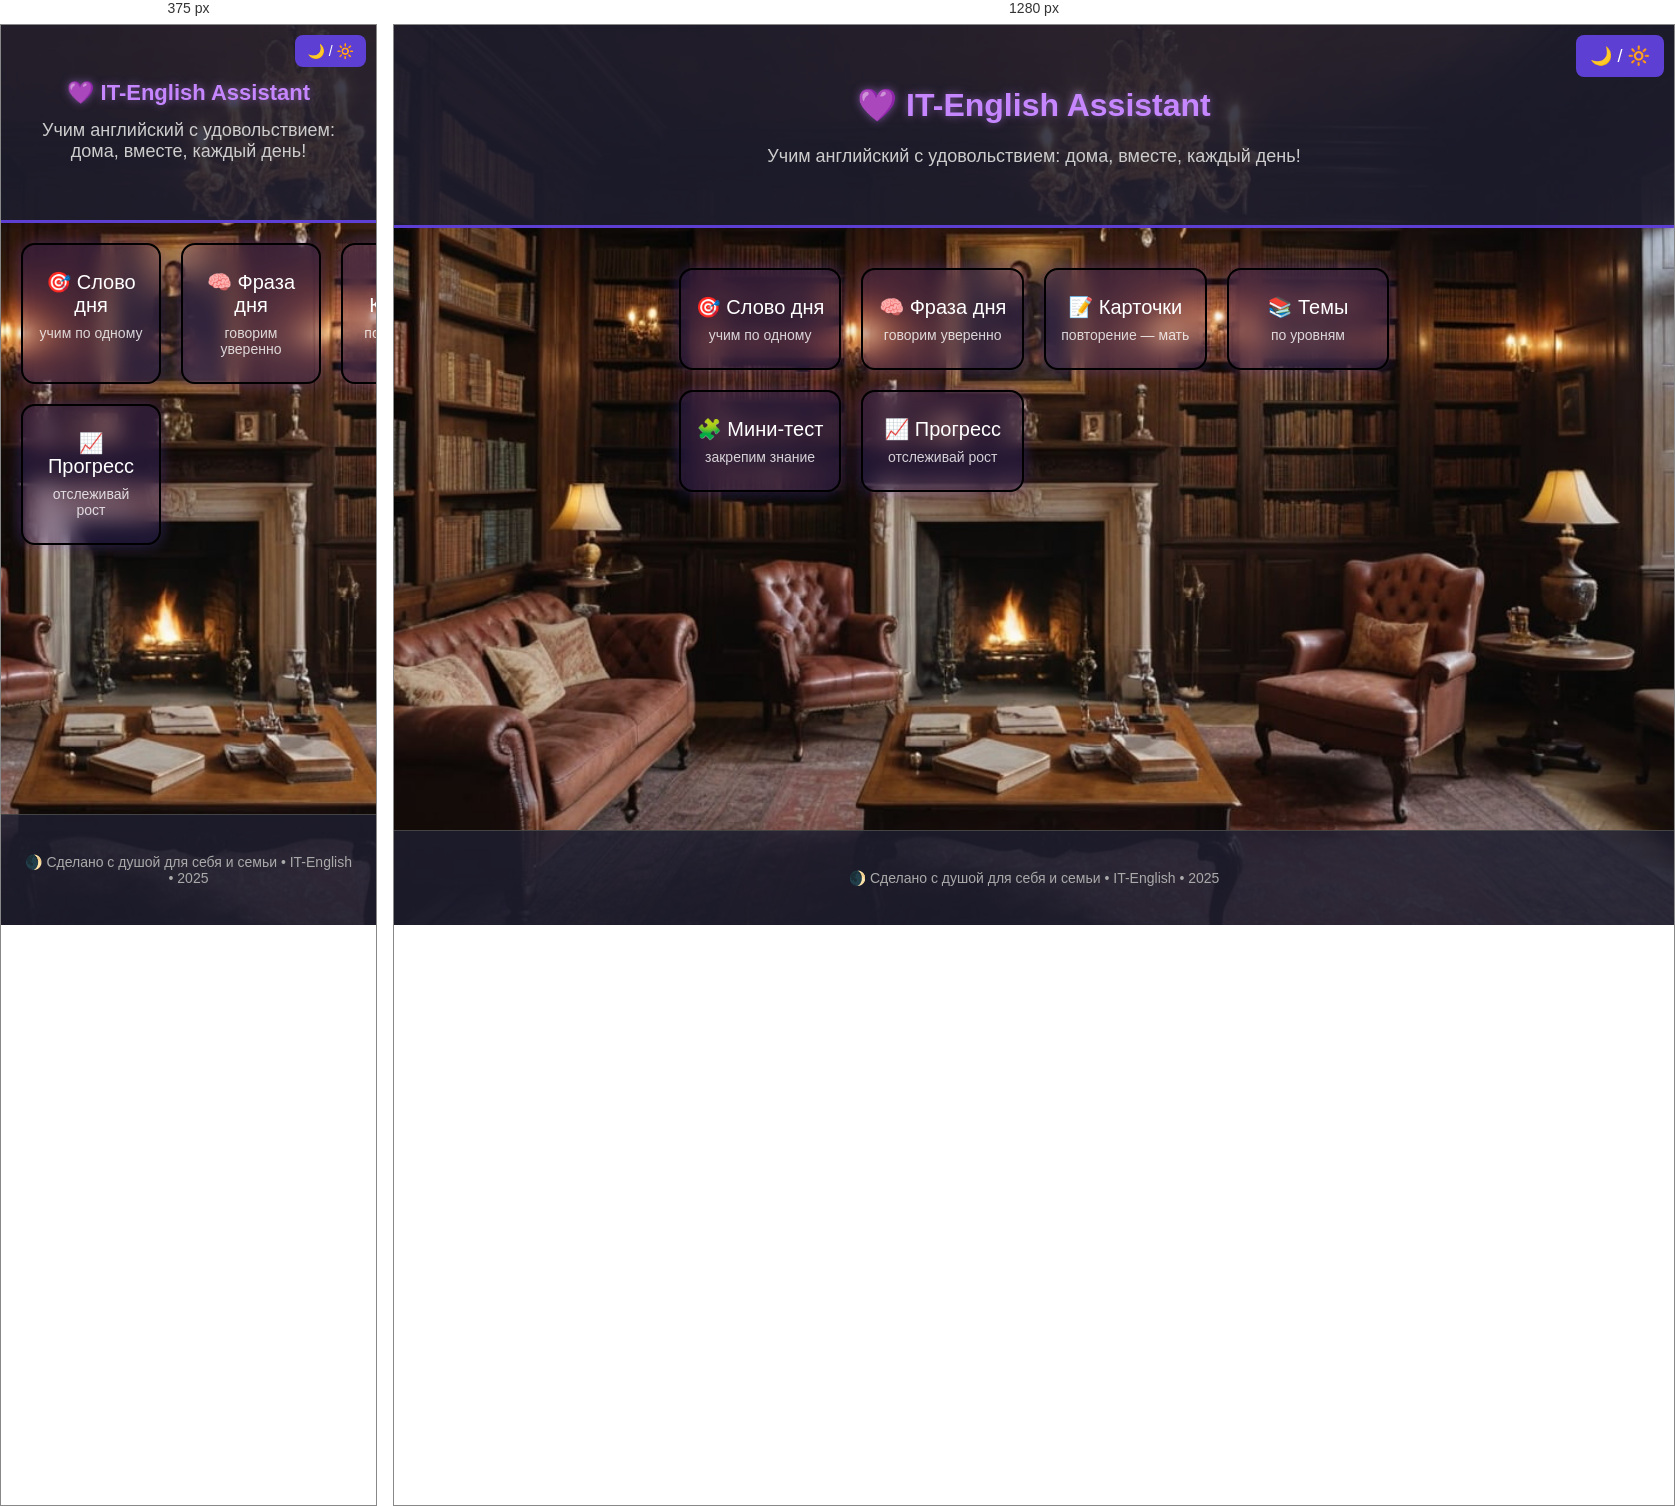
Rendered at 375 px and 1280 px, left to right.

<!-- file: index.html -->
<!DOCTYPE html>
<html lang="ru">
  <head>
    <meta charset="UTF-8" />
    <meta name="viewport" content="width=device-width, initial-scale=1.0" />
    <title>IT-English Assistant</title>

    <!-- Основной стиль -->
    <link rel="stylesheet" href="style.css" />

    <!-- Стиль чат-бота -->
    <link
      rel="stylesheet"
      href="https://chatbot.gitcommitt.com/assets/widget/style.css"
    />
  </head>
  <body>
    <header class="site-header">
      <h1>💜 IT-English Assistant</h1>
      <p class="subtitle">
        Учим английский с удовольствием: дома, вместе, каждый день!
      </p>
      <button id="theme-toggle" title="Сменить тему">🌙 / 🔆</button>
    </header>

    <main class="menu-grid">
      <a href="word.html" class="menu-btn"
        >🎯 Слово дня <span>учим по одному</span></a
      >
      <a href="phrase.html" class="menu-btn"
        >🧠 Фраза дня <span>говорим уверенно</span></a
      >
      <a href="flashcards.html" class="menu-btn"
        >📝 Карточки <span>повторение — мать</span></a
      >
      <a href="topics.html" class="menu-btn">📚 Темы <span>по уровням</span></a>
      <a href="quiz.html" class="menu-btn"
        >🧩 Мини-тест <span>закрепим знание</span></a
      >
      <a href="progress.html" class="menu-btn"
        >📈 Прогресс <span>отслеживай рост</span></a
      >
    </main>

    <footer>
      <p>🌒 Сделано с душой для себя и семьи • IT-English • 2025</p>
    </footer>

    <!-- Скрипт переключения темы -->
    <script>
      const toggleBtn = document.getElementById("theme-toggle");

      toggleBtn.addEventListener("click", () => {
        document.body.classList.toggle("light-theme");
        localStorage.setItem(
          "theme",
          document.body.classList.contains("light-theme") ? "light" : "dark"
        );
      });

      if (localStorage.getItem("theme") === "light") {
        document.body.classList.add("light-theme");
      }
    </script>

    <!-- Чат-бот: скрипты -->
    <script type="module" src="./main.js"></script>
    <script src="https://chatbot.gitcommitt.com/assets/widget/loader-snippet.js"></script>
    <script>
      const scriptElement = document.createElement("script");
      scriptElement.src = `https://chatbot.gitcommitt.com/assets/widget/chat-widget.umd.js?v=${
        Math.random() * 1000000
      }`;
      document.body.appendChild(scriptElement);
    </script>
  </body>
</html>


/* @media block from style.css */
@media screen and (max-width: 600px) {
  .site-header h1 {
    font-size: 22px;
  }

  .menu-grid {
    grid-template-columns: repeat(auto-fit, minmax(140px, 1fr));
    padding: 20px;
  }

  #theme-toggle {
    font-size: 14px;
    padding: 8px 12px;
  }
}